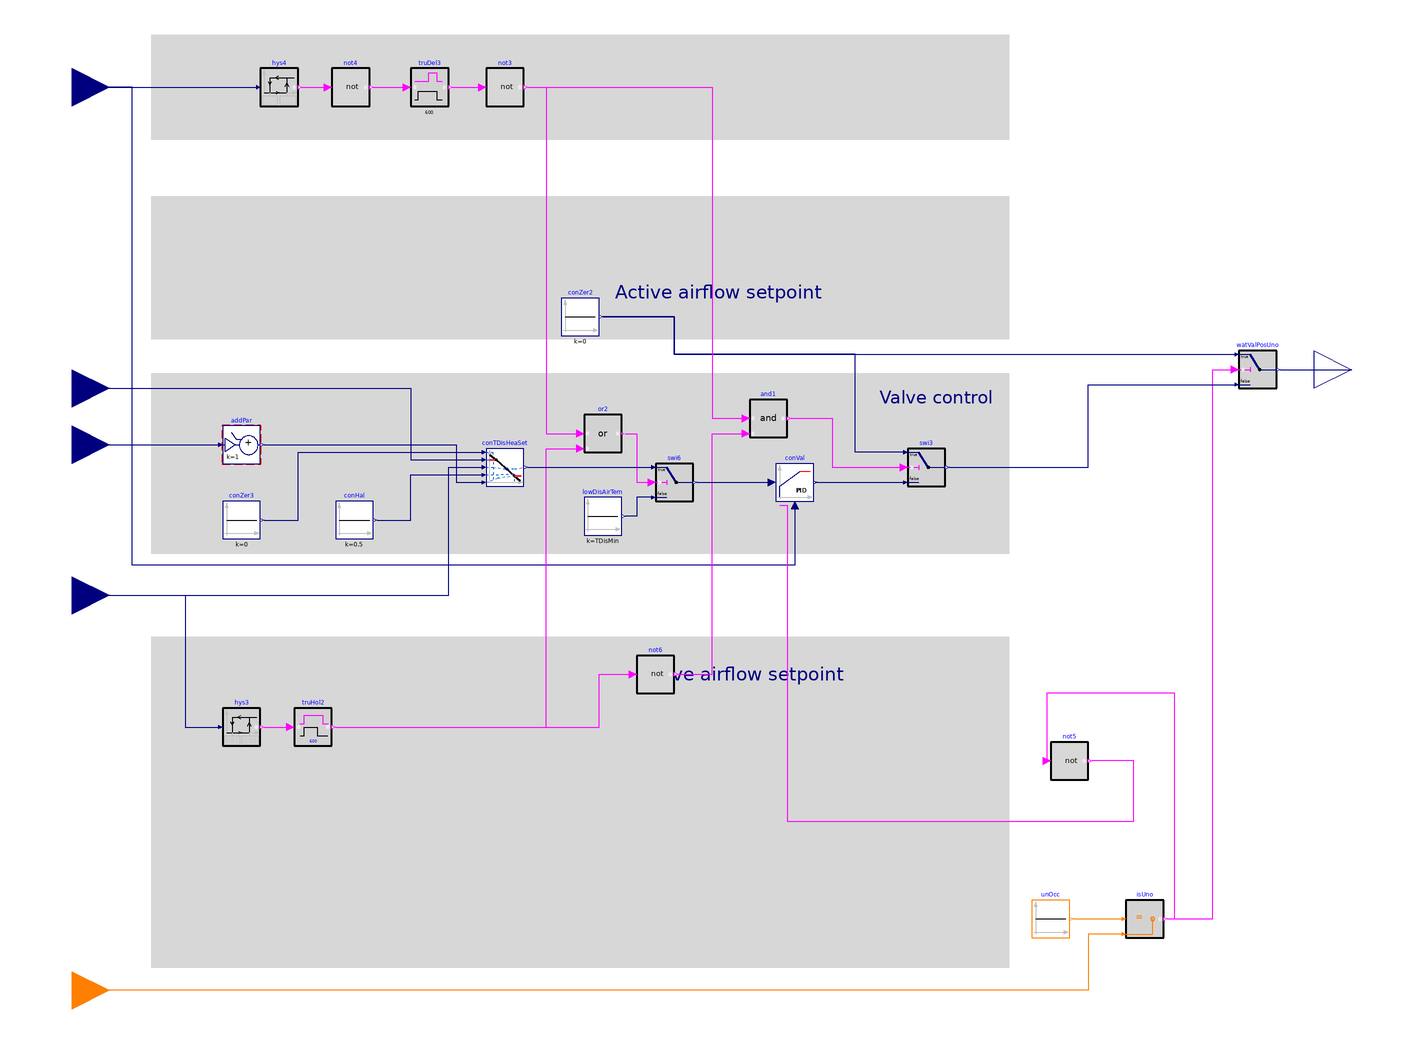

The component connection diagram of the Modelica model below, drawn from its own Placement and Line annotations.

block DamperValvesTest
  "Output signals for controlling VAV reheat box damper and valve position"

  parameter Real dTDisZonSetMax(
    final unit="K",
    final displayUnit="K",
    final quantity="TemperatureDifference")=11
    "Zone maximum discharge air temperature above heating setpoint";
  parameter Real TDisMin(
    final unit="K",
    final displayUnit="degC",
    final quantity="ThermodynamicTemperature")=283.15
    "Lowest discharge air temperature";

  parameter Buildings.Controls.OBC.CDL.Types.SimpleController controllerTypeVal=
    Buildings.Controls.OBC.CDL.Types.SimpleController.PI
    "Type of controller"
    annotation(Dialog(group="Valve"));

  parameter Real kVal(final unit="1/K")=0.5
    "Gain of controller for valve control"
    annotation(Dialog(group="Valve"));

  parameter Real TiVal(
    final unit="s",
    final quantity="Time")=300
    "Time constant of integrator block for valve control"
    annotation(Dialog(group="Valve",
    enable=controllerTypeVal == Buildings.Controls.OBC.CDL.Types.SimpleController.PI
        or controllerTypeVal == Buildings.Controls.OBC.CDL.Types.SimpleController.PID));

  parameter Real TdVal(
    final unit="s",
    final quantity="Time")=0.1
    "Time constant of derivative block for valve control"
    annotation (Dialog(group="Valve",
      enable=controllerTypeVal == Buildings.Controls.OBC.CDL.Types.SimpleController.PD
          or controllerTypeVal == Buildings.Controls.OBC.CDL.Types.SimpleController.PID));

  parameter Boolean have_pressureIndependentDamper = true
    "True: the VAV damper is pressure independent (with built-in flow controller)"
    annotation(Dialog(group="Damper"));

  parameter Buildings.Controls.OBC.CDL.Types.SimpleController controllerTypeDam=
    Buildings.Controls.OBC.CDL.Types.SimpleController.PI
    "Type of controller"
    annotation(Dialog(group="Damper"));

  parameter Real kDam(final unit="1")=0.5
    "Gain of controller for damper control"
    annotation(Dialog(group="Damper"));

  parameter Real TiDam(
    final unit="s",
    final quantity="Time")=300
    "Time constant of integrator block for damper control"
    annotation(Dialog(group="Damper",
    enable=controllerTypeDam == Buildings.Controls.OBC.CDL.Types.SimpleController.PI
        or controllerTypeDam == Buildings.Controls.OBC.CDL.Types.SimpleController.PID));

  parameter Real TdDam(
    final unit="s",
    final quantity="Time")=0.1
    "Time constant of derivative block for damper control"
    annotation (Dialog(group="Damper",
      enable=controllerTypeDam == Buildings.Controls.OBC.CDL.Types.SimpleController.PD
          or controllerTypeDam == Buildings.Controls.OBC.CDL.Types.SimpleController.PID));

  parameter Real V_flow_nominal(
    final unit="m3/s",
    final quantity="VolumeFlowRate",
    final min=1E-10)
    "Nominal volume flow rate, used to normalize control error"
    annotation(Dialog(group="Damper"));

  Buildings.Controls.OBC.CDL.Interfaces.RealInput uHea(
    final min=0,
    final max=1,
    final unit="1")
    "Heating control signal"
    annotation (Placement(transformation(extent={{-360,-160},{-320,-120}}),
        iconTransformation(extent={{-140,-40},{-100,0}})));
  Buildings.Controls.OBC.CDL.Interfaces.RealInput TSup(
    final unit="K",
    final displayUnit="degC",
    final quantity="ThermodynamicTemperature")
    "Supply air temperature from central air handler"
    annotation (Placement(transformation(extent={{-360,-50},{-320,-10}}),
        iconTransformation(extent={{-140,0},{-100,40}})));
  Buildings.Controls.OBC.CDL.Interfaces.RealInput THeaSet(
    final unit="K",
    final displayUnit="degC",
    final quantity="ThermodynamicTemperature")
    "Zone heating setpoint temperature"
    annotation (Placement(transformation(extent={{-360,-80},{-320,-40}}),
        iconTransformation(extent={{-140,-20},{-100,20}})));
  Buildings.Controls.OBC.CDL.Interfaces.RealInput TDis(
    final unit="K",
    final displayUnit="degC",
    final quantity="ThermodynamicTemperature")
    "Measured discharge air temperature"
    annotation (Placement(transformation(extent={{-360,110},{-320,150}}),
      iconTransformation(extent={{-20,-20},{20,20}},rotation=90,origin={-40,-120})));
  Buildings.Controls.OBC.CDL.Interfaces.IntegerInput uOpeMod
    "Zone operation mode"
    annotation (Placement(transformation(extent={{-360,-370},{-320,-330}}),
        iconTransformation(extent={{-140,-120},{-100,-80}})));
  Buildings.Controls.OBC.CDL.Interfaces.RealOutput yHeaVal(
    final min=0,
    final max=1,
    final unit="1")
    "Reheater valve position"
    annotation (Placement(transformation(extent={{320,-40},{360,0}}),
        iconTransformation(extent={{100,-60},{140,-20}})));

  Buildings.Controls.OBC.CDL.Logical.Not not4 "Logical not"
    annotation (Placement(transformation(extent={{-202,120},{-182,140}})));
  Buildings.Controls.OBC.CDL.Reals.Line conTDisHeaSet
    "Discharge air temperature for heating"
    annotation (Placement(transformation(extent={{-120,-82},{-100,-62}})));
  Buildings.Controls.Continuous.LimPID         conVal(
    final controllerType=controllerTypeVal,
    final k=kVal,
    final Ti=TiVal,
    final Td=TdVal,
    final yMax=1,
    final yMin=0,
    u_s(final unit="K", displayUnit="degC"),
    u_m(final unit="K", displayUnit="degC"),
    reset=Buildings.Types.Reset.Parameter)
    "Hot water valve controller"
    annotation (Placement(transformation(extent={{34,-90},{54,-70}})));

protected
  Buildings.Controls.OBC.CDL.Reals.Sources.Constant conZer2(
    final k=0) "Constant zero"
    annotation (Placement(transformation(extent={{-80,-2},{-60,18}})));
public
  Buildings.Controls.OBC.CDL.Reals.Sources.Constant conZer3(
    final k=0) "Constant zero"
    annotation (Placement(transformation(extent={{-260,-110},{-240,-90}})));
  Buildings.Controls.OBC.CDL.Reals.Sources.Constant conHal(
    final k=0.5) "Constant real value"
    annotation (Placement(transformation(extent={{-200,-110},{-180,-90}})));
  Buildings.Obsolete.Controls.OBC.CDL.Continuous.AddParameter addPar(final p=
        dTDisZonSetMax, final k=1) "Maximum heating discharge temperature"
    annotation (Placement(transformation(extent={{-260,-70},{-240,-50}})));
protected
  Buildings.Controls.OBC.CDL.Reals.Hysteresis hys3(
    final uHigh=0.05,
    final uLow=0.01)
    "Check if heating control signal is greater than 0"
    annotation (Placement(transformation(extent={{-260,-220},{-240,-200}})));
  Buildings.Controls.OBC.CDL.Reals.Hysteresis hys4(
    final uLow=TDisMin - 0.1,
    final uHigh=TDisMin + 0.1)
    "Check if discharge air temperature is greater than lowest discharge air temperature"
    annotation (Placement(transformation(extent={{-240,120},{-220,140}})));
  Buildings.Controls.OBC.CDL.Logical.TrueHoldWithReset truHol2(duration=600)
    "Check if the true input holds for certain time"
    annotation (Placement(transformation(extent={{-222,-220},{-202,-200}})));
  Buildings.Controls.OBC.CDL.Logical.TrueDelay truDel3(delayTime=600)
    "Check if the true input holds for certain time"
    annotation (Placement(transformation(extent={{-160,120},{-140,140}})));
  Buildings.Controls.OBC.CDL.Integers.Equal isUno "Output true if the operation mode is unoccupied"
    annotation (Placement(transformation(extent={{220,-322},{240,-302}})));
  Buildings.Controls.OBC.CDL.Integers.Sources.Constant unOcc(final k=Buildings.Obsolete.Controls.OBC.ASHRAE.G36_PR1.Types.OperationModes.unoccupied)
    "Constant signal for unoccupied mode"
    annotation (Placement(transformation(extent={{170,-322},{190,-302}})));
  Buildings.Controls.OBC.CDL.Reals.Switch watValPosUno
    "Output hot water valve position"
    annotation (Placement(transformation(extent={{280,-30},{300,-10}})));
  Buildings.Controls.OBC.CDL.Reals.Sources.Constant lowDisAirTem(
    final k=TDisMin)
    "Lowest allowed discharge air temperature"
    annotation (Placement(transformation(extent={{-68,-108},{-48,-88}})));
  Buildings.Controls.OBC.CDL.Reals.Switch swi6
    "Output hot water valve position in case of low discharge air temperature"
    annotation (Placement(transformation(extent={{-30,-90},{-10,-70}})));
  Buildings.Controls.OBC.CDL.Logical.Or or2 "Logical not"
    annotation (Placement(transformation(extent={{-68,-64},{-48,-44}})));
  Buildings.Controls.OBC.CDL.Logical.Not not3 "Logical not"
    annotation (Placement(transformation(extent={{-120,120},{-100,140}})));
  Buildings.Controls.OBC.CDL.Reals.Switch swi3
    "Output hot water valve position in case of low discharge air temperature"
    annotation (Placement(transformation(extent={{104,-82},{124,-62}})));
  Buildings.Controls.OBC.CDL.Logical.Not not6 "Negation of input signal"
    annotation (Placement(transformation(extent={{-40,-192},{-20,-172}})));
  Buildings.Controls.OBC.CDL.Logical.And and1
    "Check if it is not in heating mode and the discharge temperature is not too low"
    annotation (Placement(transformation(extent={{20,-56},{40,-36}})));

  Buildings.Controls.OBC.CDL.Logical.Not not5 "Negation of input signal"
    annotation (Placement(transformation(extent={{180,-238},{200,-218}})));
equation
  connect(uHea, hys3.u)
    annotation (Line(points={{-340,-140},{-280,-140},{-280,-210},{-262,-210}},
      color={0,0,127}));
  connect(conZer3.y, conTDisHeaSet.x1)
    annotation (Line(points={{-238,-100},{-220,-100},{-220,-64},{-122,-64}},
      color={0,0,127}));
  connect(TSup, conTDisHeaSet.f1)
    annotation (Line(points={{-340,-30},{-160,-30},{-160,-68},{-122,-68}},
      color={0,0,127}));
  connect(uHea, conTDisHeaSet.u)
    annotation (Line(points={{-340,-140},{-140,-140},{-140,-72},{-122,-72}},
      color={0,0,127}));
  connect(conHal.y, conTDisHeaSet.x2)
    annotation (Line(points={{-178,-100},{-160,-100},{-160,-76},{-122,-76}},
      color={0,0,127}));
  connect(addPar.y, conTDisHeaSet.f2)
    annotation (Line(points={{-238,-60},{-136,-60},{-136,-80},{-122,-80}},
      color={0,0,127}));
  connect(THeaSet, addPar.u)
    annotation (Line(points={{-340,-60},{-262,-60}}, color={0,0,127}));
  connect(TDis, hys4.u)
    annotation (Line(points={{-340,130},{-242,130}},
      color={0,0,127}));
  connect(hys4.y, not4.u)
    annotation (Line(points={{-218,130},{-204,130}}, color={255,0,255}));
  connect(hys3.y, truHol2.u)
    annotation (Line(points={{-238,-210},{-224,-210}}, color={255,0,255}));
  connect(conVal.u_m, TDis) annotation (Line(points={{44,-92},{44,-124},{-308,-124},
          {-308,130},{-340,130}}, color={0,0,127}));
  connect(unOcc.y, isUno.u1)
    annotation (Line(points={{192,-312},{218,-312}}, color={255,127,0}));
  connect(isUno.u2, uOpeMod) annotation (Line(points={{218,-320},{200,-320},{200,
          -350},{-340,-350}}, color={255,127,0}));
  connect(isUno.y, watValPosUno.u2) annotation (Line(points={{242,-312},{266,-312},
          {266,-20},{278,-20}}, color={255,0,255}));
  connect(conZer2.y, watValPosUno.u1) annotation (Line(points={{-58,8},{-20,8},{
          -20,-12},{278,-12}},  color={0,0,127}));
  connect(watValPosUno.y, yHeaVal)
    annotation (Line(points={{302,-20},{340,-20}}, color={0,0,127}));
  connect(truHol2.y, or2.u2) annotation (Line(points={{-200,-210},{-88,-210},{-88,
          -62},{-70,-62}},     color={255,0,255}));
  connect(truDel3.y, not3.u)
    annotation (Line(points={{-138,130},{-122,130}}, color={255,0,255}));
  connect(not3.y, or2.u1) annotation (Line(points={{-98,130},{-88,130},{-88,-54},
          {-70,-54}}, color={255,0,255}));
  connect(or2.y, swi6.u2) annotation (Line(points={{-46,-54},{-40,-54},{-40,-80},
          {-32,-80}}, color={255,0,255}));
  connect(conTDisHeaSet.y, swi6.u1)
    annotation (Line(points={{-98,-72},{-32,-72}}, color={0,0,127}));
  connect(swi6.u3, lowDisAirTem.y) annotation (Line(points={{-32,-88},{-40,-88},
          {-40,-98},{-46,-98}}, color={0,0,127}));
  connect(swi3.y, watValPosUno.u3) annotation (Line(points={{126,-72},{200,-72},
          {200,-28},{278,-28}}, color={0,0,127}));
  connect(truHol2.y, not6.u) annotation (Line(points={{-200,-210},{-60,-210},{-60,
          -182},{-42,-182}}, color={255,0,255}));
  connect(not6.y, and1.u2) annotation (Line(points={{-18,-182},{0,-182},{0,-54},
          {18,-54}},color={255,0,255}));
  connect(and1.y, swi3.u2) annotation (Line(points={{42,-46},{64,-46},{64,-72},{
          102,-72}}, color={255,0,255}));
  connect(conVal.y, swi3.u3)
    annotation (Line(points={{55,-80},{102,-80}},   color={0,0,127}));
  connect(swi3.u1, conZer2.y) annotation (Line(points={{102,-64},{76,-64},{76,-12},
          {-20,-12},{-20,8},{-58,8}}, color={0,0,127}));
  connect(not3.y, and1.u1) annotation (Line(points={{-98,130},{0,130},{0,-46},{18,
          -46}}, color={255,0,255}));
  connect(not4.y, truDel3.u)
    annotation (Line(points={{-180,130},{-162,130}}, color={255,0,255}));
  connect(swi6.y, conVal.u_s)
    annotation (Line(points={{-8,-80},{32,-80}},   color={0,0,127}));

  connect(isUno.y, not5.u) annotation (Line(points={{242,-312},{246,-312},{246,
          -192},{178,-192},{178,-228}}, color={255,0,255}));
  connect(conVal.trigger, not5.y) annotation (Line(points={{36,-92},{40,-92},{
          40,-260},{224,-260},{224,-228},{202,-228}}, color={255,0,255}));
annotation (
  defaultComponentName="damVal",
  Diagram(coordinateSystem(preserveAspectRatio=false, extent={{-320,-360},{320,360}}),
        graphics={
        Rectangle(
          extent={{-298,-22},{158,-118}},
          lineColor={0,0,0},
          fillColor={215,215,215},
          fillPattern=FillPattern.Solid,
          pattern=LinePattern.None),
        Rectangle(
          extent={{-298,158},{158,102}},
          lineColor={0,0,0},
          fillColor={215,215,215},
          fillPattern=FillPattern.Solid,
          pattern=LinePattern.None),
        Rectangle(
          extent={{-298,72},{158,-4}},
          lineColor={0,0,0},
          fillColor={215,215,215},
          fillPattern=FillPattern.Solid,
          pattern=LinePattern.None),
        Rectangle(
          extent={{-298,-162},{158,-338}},
          lineColor={0,0,0},
          fillColor={215,215,215},
          fillPattern=FillPattern.Solid,
          pattern=LinePattern.None),
        Text(
          extent={{-52,42},{154,0}},
          lineColor={0,0,127},
          fillColor={215,215,215},
          fillPattern=FillPattern.Solid,
          horizontalAlignment=TextAlignment.Right,
          textString="Active airflow setpoint
in deadband state"),
        Text(
          extent={{88,-26},{150,-44}},
          lineColor={0,0,127},
          fillColor={215,215,215},
          fillPattern=FillPattern.Solid,
          horizontalAlignment=TextAlignment.Right,
          textString="Valve control"),
        Text(
          extent={{-44,-164},{154,-200}},
          lineColor={0,0,127},
          fillColor={215,215,215},
          fillPattern=FillPattern.Solid,
          horizontalAlignment=TextAlignment.Right,
          textString="Active airflow setpoint
in heating state")}),
  Icon(coordinateSystem(extent={{-100,-100},{100,100}}),
       graphics={
        Rectangle(
        extent={{-100,-100},{100,100}},
        lineColor={0,0,127},
        fillColor={255,255,255},
        fillPattern=FillPattern.Solid),
        Text(
          extent={{-100,140},{100,100}},
          lineColor={0,0,255},
          textString="%name"),
        Text(
          extent={{-98,68},{-62,54}},
          lineColor={0,0,127},
          pattern=LinePattern.Dash,
          textString="VActCooMax_flow"),
        Text(
          extent={{-98,88},{-62,74}},
          lineColor={0,0,127},
          pattern=LinePattern.Dash,
          textString="VActCooMin_flow"),
        Text(
          extent={{-98,-76},{-60,-90}},
          lineColor={0,0,127},
          pattern=LinePattern.Dash,
          textString="VActHeaMax_flow"),
        Text(
          extent={{-98,-54},{-62,-66}},
          lineColor={0,0,127},
          pattern=LinePattern.Dash,
          textString="VActHeaMin_flow"),
        Text(
          extent={{-98,44},{-70,38}},
          lineColor={0,0,127},
          pattern=LinePattern.Dash,
          textString="VActMin_flow"),
        Text(
          extent={{-100,102},{-80,96}},
          lineColor={0,0,127},
          pattern=LinePattern.Dash,
          textString="uCoo"),
        Text(
          extent={{-100,-18},{-80,-24}},
          lineColor={0,0,127},
          pattern=LinePattern.Dash,
          textString="uHea"),
        Text(
          extent={{-100,2},{-76,-4}},
          lineColor={0,0,127},
          pattern=LinePattern.Dash,
          textString="THeaSet"),
        Text(
          extent={{-100,24},{-80,16}},
          lineColor={0,0,127},
          pattern=LinePattern.Dash,
          textString="TSup"),
        Text(
          extent={{-11.5,3.5},{11.5,-3.5}},
          lineColor={0,0,127},
          pattern=LinePattern.Dash,
          textString="TDis",
          origin={-41.5,-89.5},
          rotation=90),
        Text(
          extent={{-100,-36},{-80,-42}},
          lineColor={0,0,127},
          pattern=LinePattern.Dash,
          textString="TZon"),
        Text(
          visible=not have_pressureIndependentDamper,
          extent={{-11.5,4.5},{11.5,-4.5}},
          lineColor={0,0,127},
          pattern=LinePattern.Dash,
          origin={39.5,-85.5},
          rotation=90,
          textString="VDis_flow"),
        Text(
          extent={{72,44},{98,34}},
          lineColor={0,0,127},
          pattern=LinePattern.Dash,
          textString="yDam",
          horizontalAlignment=TextAlignment.Right),
        Text(
          extent={{66,-34},{98,-48}},
          lineColor={0,0,127},
          pattern=LinePattern.Dash,
          horizontalAlignment=TextAlignment.Right,
          textString="yHeaVal"),
        Line(points={{-50,64},{-50,-48},{62,-48}}, color={95,95,95}),
        Line(
          points={{-50,14},{-26,-18},{-2,-18},{-2,-22},{14,-22},{14,-16},{62,48}},
          color={0,0,255},
          thickness=0.5),
        Line(
          points={{-2,-22},{-2,-48}},
          color={215,215,215},
          pattern=LinePattern.Dash),
        Line(
          points={{-26,-18},{-26,36}},
          color={215,215,215},
          pattern=LinePattern.Dash),
        Line(
          points={{-26,36},{-50,36}},
          color={95,95,95},
          thickness=0.5),
        Line(
          points={{-26,36},{-2,-48}},
          color={95,95,95},
          thickness=0.5),
    Polygon(
      points={{-64,-58},{-42,-52},{-42,-64},{-64,-58}},
      lineColor={95,95,95},
      fillColor={95,95,95},
      fillPattern=FillPattern.Solid),
    Line(points={{-2,-58},{-60,-58}}, color={95,95,95}),
    Line(points={{16,-58},{78,-58}},  color={95,95,95}),
    Polygon(
      points={{80,-58},{58,-52},{58,-64},{80,-58}},
      lineColor={95,95,95},
      fillColor={95,95,95},
      fillPattern=FillPattern.Solid),
        Text(
          extent={{60,88},{98,76}},
          lineColor={0,0,127},
          pattern=LinePattern.Dash,
          horizontalAlignment=TextAlignment.Right,
          textString="VDisSet_flow"),
        Text(
          extent={{60,-74},{98,-86}},
          lineColor={0,0,127},
          pattern=LinePattern.Dash,
          horizontalAlignment=TextAlignment.Right,
          textString="TDisHeaSet"),
        Text(
          extent={{-98,-96},{-78,-102}},
          lineColor={0,0,127},
          pattern=LinePattern.Dash,
          textString="uOpeMod")}),
  Documentation(info="<html>
<p>
This sequence sets the damper and valve position for VAV reheat terminal unit.
The implementation is according to ASHRAE Guideline 36 (G36), PART 5.E.6. The
calculation is done following the steps below.
</p>
<ol>
<li>
<p>
When the zone state is cooling (<code>uCoo>0</code>), then the cooling loop output
<code>uCoo</code> shall be mapped to the airflow
setpoint from the cooling minimum <code>VActCooMin_flow</code> to the cooling maximum
<code>VActCooMax_flow</code> airflow setpoints. The hot water valve is closed (<code>yHeaVal=0</code>)
unless the discharge air temperature <code>TDis</code> is below the minimum
setpoint (10 &deg;C).</p>
</li>
<li>
<p>If supply air temperature <code>TSup</code> from the AHU is greater than
room temperature <code>TZon</code>, cooling supply airflow setpoint shall be
no higher than the minimum.
</p>
</li>
<li>
<p>
When the zone state is Deadband (<code>uCoo=0</code> and <code>uHea=0</code>), then
the active airflow setpoint shall be the minimum airflow setpoint <code>VActMin_flow</code>.
Hot water valve is closed unless the discharge air temperature is below the minimum
setpoint (10 &deg;C).
</p>
</li>
<li>
<p>
When the zone state is Heating (<code>uHea>0</code>), then
the heating loop shall maintain space temperature at the heating setpoint
as follows:</p>
<ul>
<li>From 0-50%, the heating loop output <code>uHea</code> shall reset the
discharge temperature setpoint from current AHU SAT setpoint <code>TSup</code>
to a maximum of <code>dTDisZonSetMax</code> above space temperature setpoint. The airflow
setpoint shall be the heating minimum <code>VActHeaMin_flow</code>.</li>
<li>From 50-100%, if the discharge air temperature <code>TDis</code> is
greater than room temperature plus 2.8 Kelvin, the heating loop output <code>uHea</code>
shall reset the airflow setpoint from the heating minimum airflow setpoint
<code>VActHeaMin_flow</code> to the heating maximum airflow setpoint
<code>VActHeaMax_flow</code>.</li>
</ul>
</li>
<li>
<p>The hot water valve (or modulating electric heating coil) shall be modulated
to maintain the discharge temperature at setpoint.
</p>
</li>
<li>
<p>
The VAV damper shall be modulated by a control loop to maintain the measured
airflow at the active setpoint.
</p>
</li>
</ol>

<p>The sequences of controlling damper and valve position for VAV reheat terminal
unit are described in the following figure below.</p>
<p align=\"center\">
<img alt=\"Image of damper and valve control for VAV reheat terminal unit\"
src=\"modelica://Buildings/Resources/Images/Controls/OBC/ASHRAE/G36_PR1/TerminalUnits/Reheat/DamperValves.png\"/>
</p>
</html>", revisions="<html>
<ul>
<li>
April 18, 2020, by Jianjun Hu:<br/>
Added option to check if the VAV damper is pressure independent.<br/>
This is for
<a href=\"https://github.com/lbl-srg/modelica-buildings/issues/1873\">#1873</a>.
</li>
<li>
March 11, 2020, by Jianjun Hu:<br/>
Replaced multisum block with add blocks, replaced gain block used for normalization
with division block.<br/>
This is for
<a href=\"https://github.com/lbl-srg/modelica-buildings/issues/1830\">#1830</a>.
</li>
<li>
September 10, 2017, by Jianjun Hu:<br/>
First implementation.
</li>
</ul>
</html>"));
end DamperValvesTest;